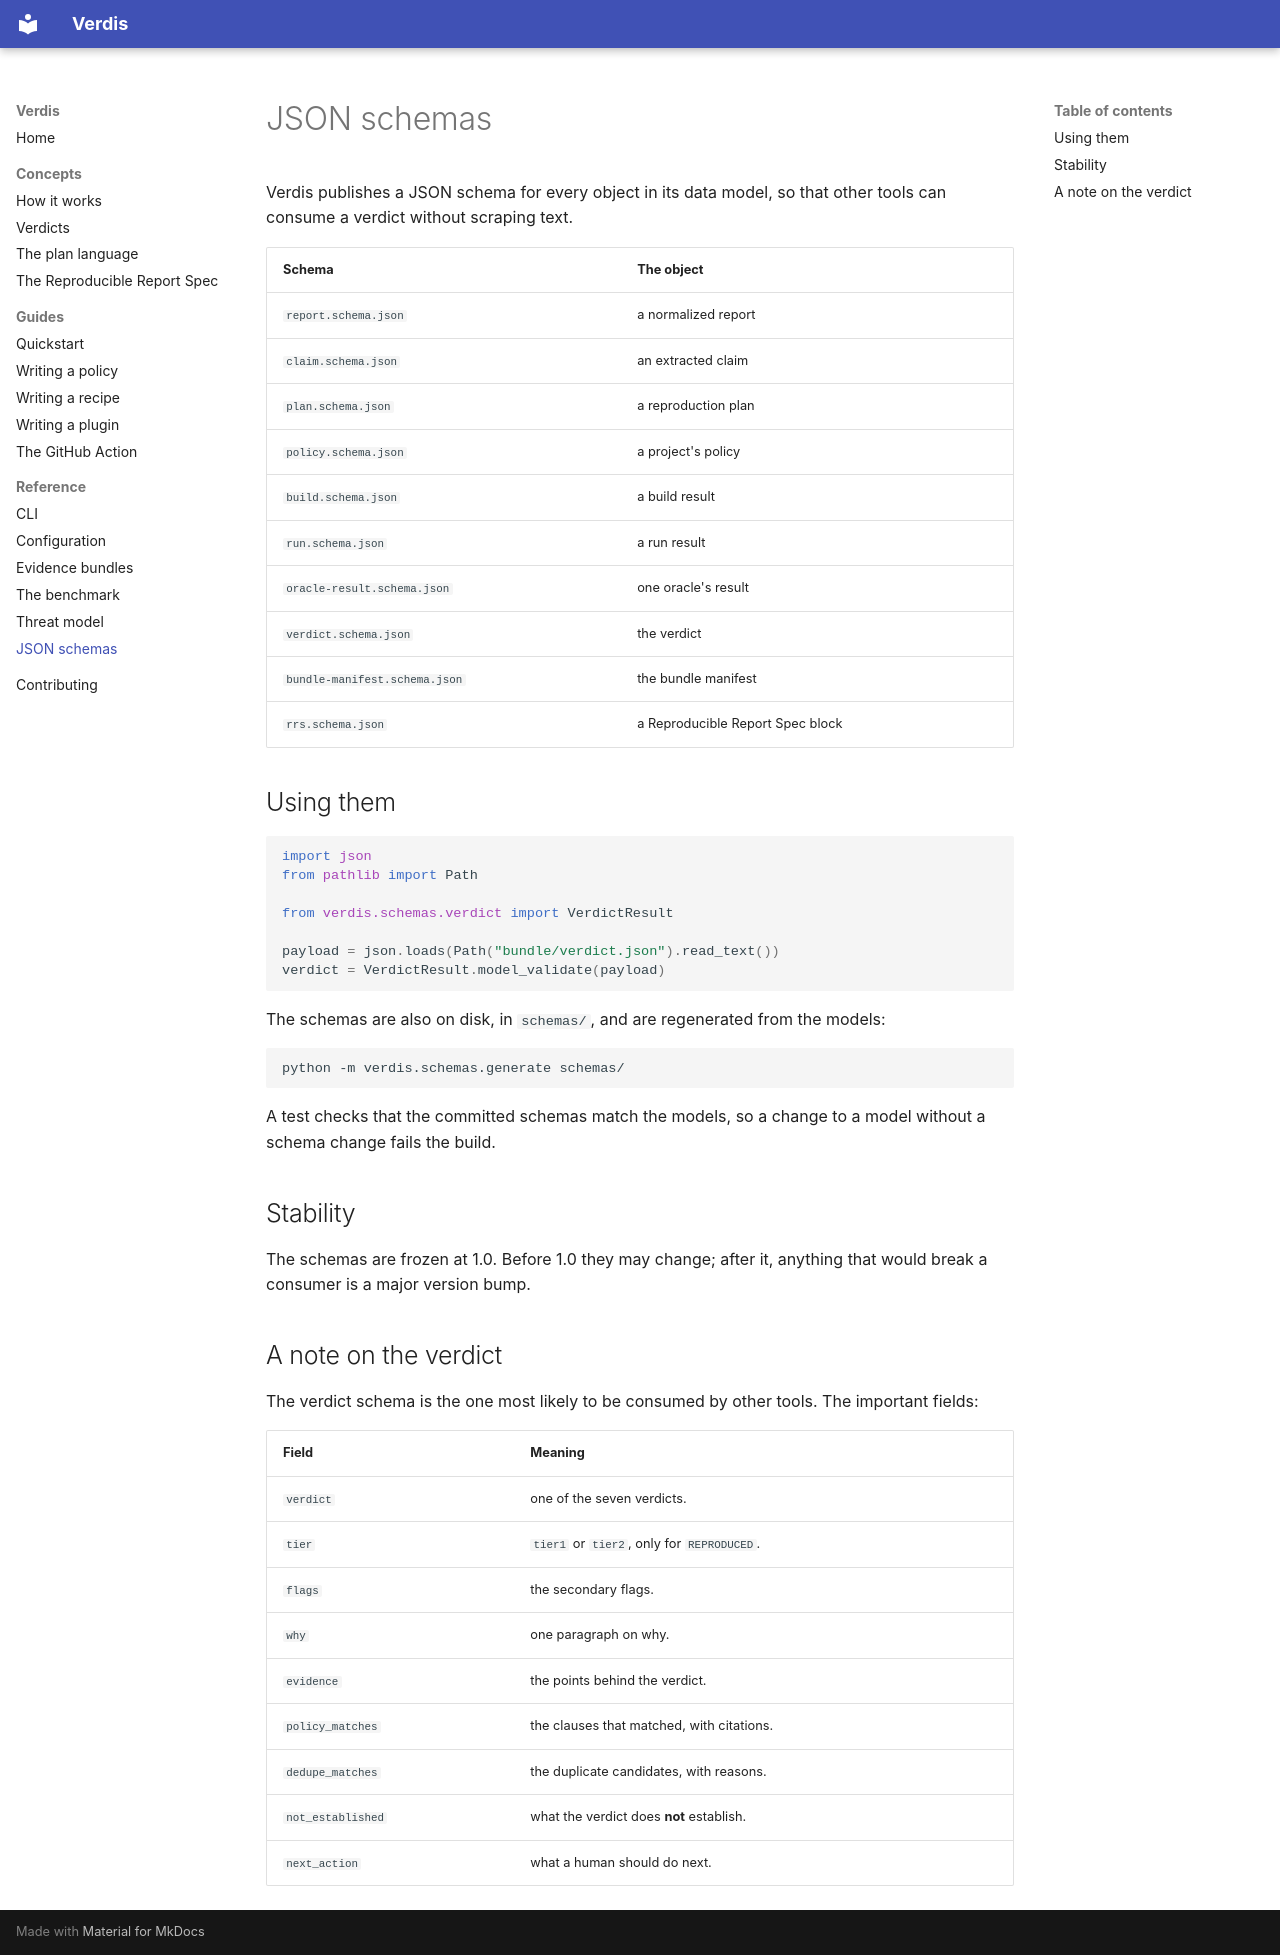

repository: usualdork/verdis · page: reference/schemas/index.html · generator: mkdocs

# JSON schemas

Verdis publishes a JSON schema for every object in its data model, so
that other tools can consume a verdict without scraping text.

| Schema | The object |
| --- | --- |
| `report.schema.json` | a normalized report |
| `claim.schema.json` | an extracted claim |
| `plan.schema.json` | a reproduction plan |
| `policy.schema.json` | a project's policy |
| `build.schema.json` | a build result |
| `run.schema.json` | a run result |
| `oracle-result.schema.json` | one oracle's result |
| `verdict.schema.json` | the verdict |
| `bundle-manifest.schema.json` | the bundle manifest |
| `rrs.schema.json` | a Reproducible Report Spec block |

## Using them

```python
import json
from pathlib import Path

from verdis.schemas.verdict import VerdictResult

payload = json.loads(Path("bundle/verdict.json").read_text())
verdict = VerdictResult.model_validate(payload)
```

The schemas are also on disk, in `schemas/`, and are regenerated from the
models:

```bash
python -m verdis.schemas.generate schemas/
```

A test checks that the committed schemas match the models, so a change to
a model without a schema change fails the build.

## Stability

The schemas are frozen at 1.0. Before 1.0 they may change; after it,
anything that would break a consumer is a major version bump.

## A note on the verdict

The verdict schema is the one most likely to be consumed by other tools.
The important fields:

| Field | Meaning |
| --- | --- |
| `verdict` | one of the seven verdicts. |
| `tier` | `tier1` or `tier2`, only for `REPRODUCED`. |
| `flags` | the secondary flags. |
| `why` | one paragraph on why. |
| `evidence` | the points behind the verdict. |
| `policy_matches` | the clauses that matched, with citations. |
| `dedupe_matches` | the duplicate candidates, with reasons. |
| `not_established` | what the verdict does **not** establish. |
| `next_action` | what a human should do next. |
